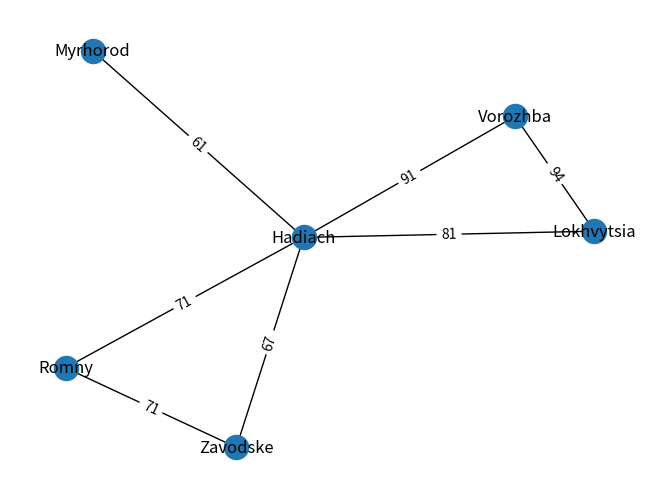

Generate this figure with matplotlib:
#!/usr/bin/env python
# coding: utf-8

# In[1]:


cities = [['Myrhorod', 'Hadiach', 61],
          ['Hadiach', 'Zavodske', 67],
          ['Zavodske', 'Romny', 71],
          ['Romny', 'Hadiach', 71],
          ['Hadiach', 'Lokhvytsia', 81],
          ['Lokhvytsia', 'Vorozhba', 94],
          ['Vorozhba', 'Hadiach', 91]]


# In[2]:


import networkx as nx


# In[3]:


import matplotlib.pyplot as plt


# In[4]:


G = nx.Graph()


# In[5]:


cities = ['Myrhorod', 'Hadiach', 'Zavodske', 'Romny', 'Lokhvytsia', 'Vorozhba']
G.add_nodes_from(cities)


# In[6]:


edges = [('Myrhorod', 'Hadiach', 61), 
         ('Hadiach', 'Zavodske', 67), 
         ('Zavodske', 'Romny', 71), 
         ('Romny', 'Hadiach', 71), 
         ('Hadiach', 'Lokhvytsia', 81), 
         ('Lokhvytsia', 'Vorozhba', 94), 
         ('Vorozhba', 'Hadiach', 91)]

for edge in edges:
    G.add_edge(edge[0], edge[1], weight=edge[2])


# In[7]:


pos = nx.spring_layout(G) 
nx.draw(G, pos, with_labels=True) 
edge_labels = nx.get_edge_attributes(G, 'weight')
nx.draw_networkx_edge_labels(G, pos, edge_labels=edge_labels)
plt.show()


# In[8]:


import heapq

def shortest_path(graph, start, end):
    distances = {city: float('inf') for city in graph}
    distances[start] = 0

    heap = [(0, start)]
    path = {}

    while heap:
        (current_distance, current_city) = heapq.heappop(heap)

        if current_city == end:
            route = []
            while current_city in path:
                route.append(current_city)
                current_city = path[current_city]
            route.append(start)
            route.reverse()
            return (route, current_distance)

        if current_distance > distances[current_city]:
            continue

        for neighbor, distance in graph[current_city].items():
            distance_to_neighbor = current_distance + distance

            if distance_to_neighbor < distances[neighbor]:
                distances[neighbor] = distance_to_neighbor
                heapq.heappush(heap, (distance_to_neighbor, neighbor))
                path[neighbor] = current_city

    return None


# In[ ]:
